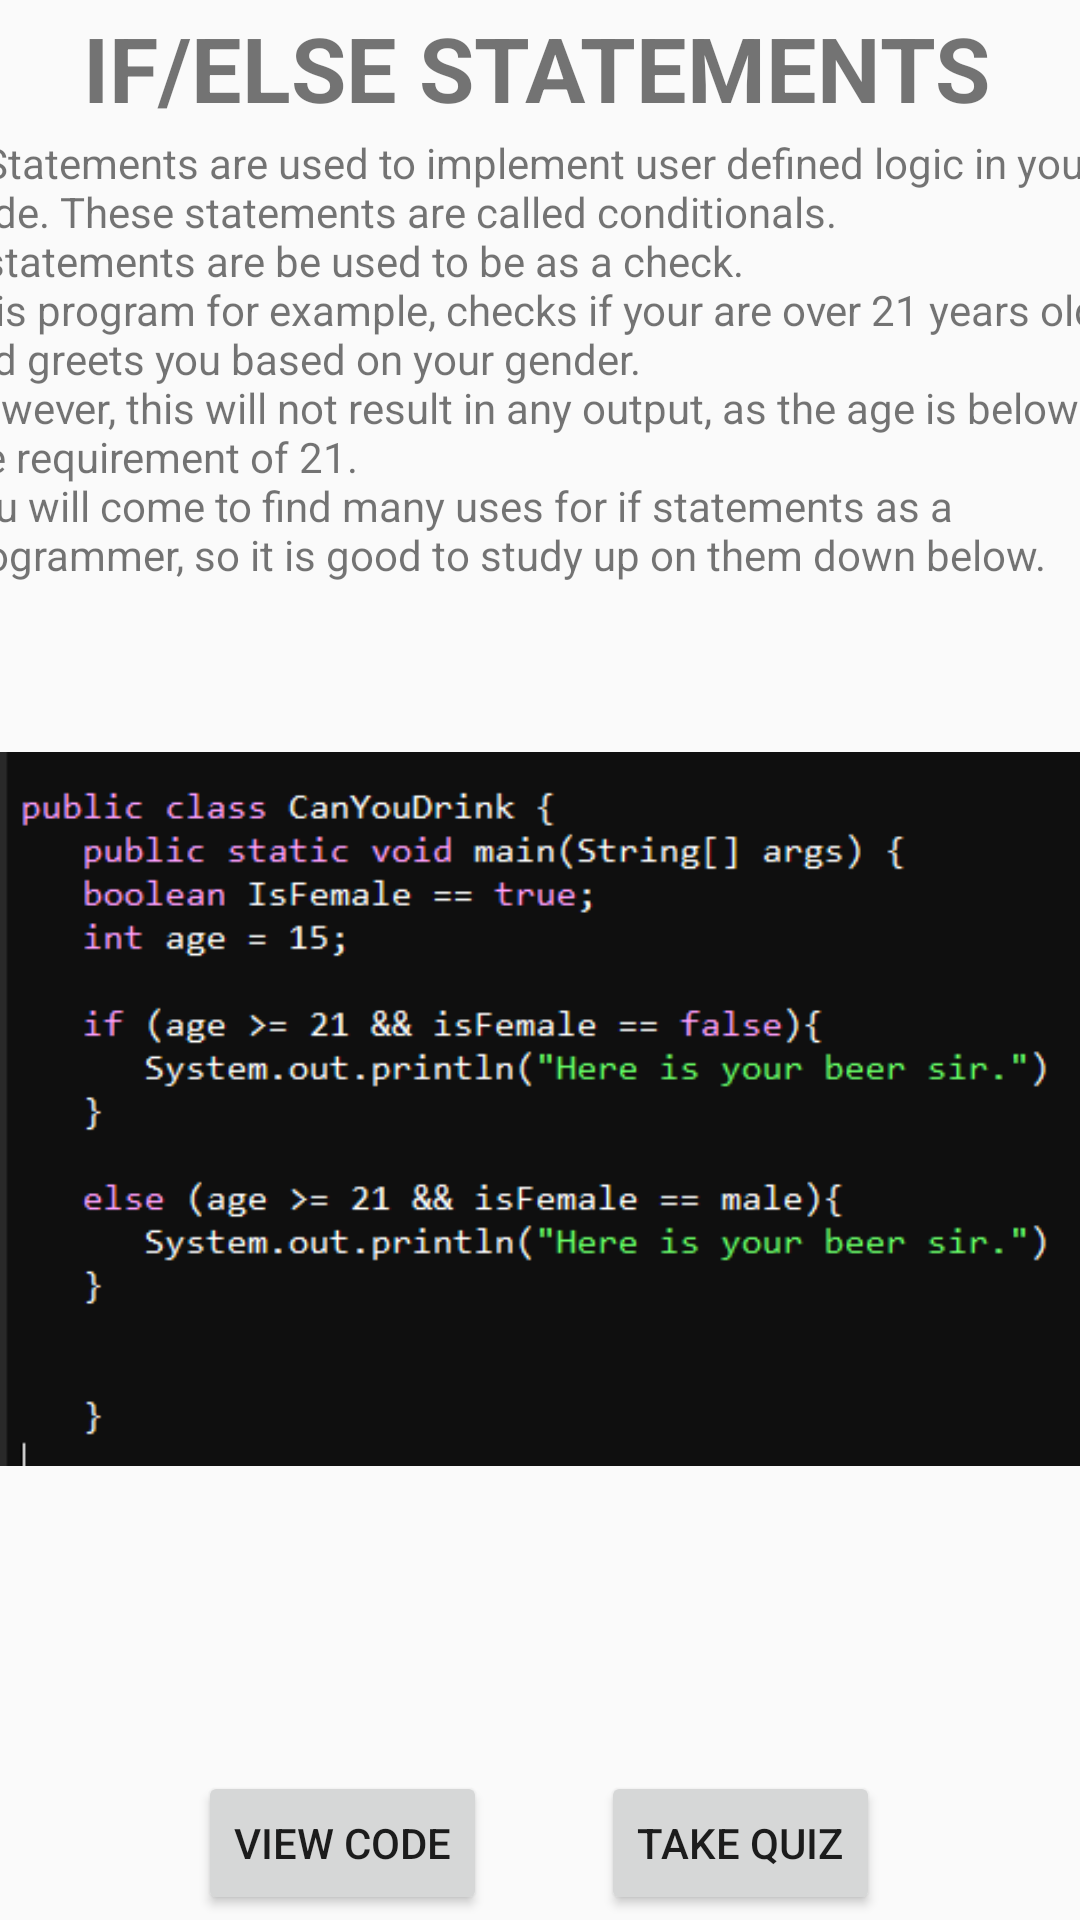

Produce the Android XML layout that renders to this screen, including the resource entries it uses.
<!-- AndroidManifest.xml: application theme AppTheme -->
<!-- res/layout/activity_if_else.xml -->
<?xml version="1.0" encoding="utf-8"?>
<androidx.constraintlayout.widget.ConstraintLayout xmlns:android="http://schemas.android.com/apk/res/android"
    xmlns:app="http://schemas.android.com/apk/res-auto"
    xmlns:tools="http://schemas.android.com/tools"
    android:layout_width="match_parent"
    android:layout_height="match_parent"
    tools:context=".ui.login.IfElseAct">

    <TextView
        android:id="@+id/textview_second"
        android:layout_width="wrap_content"
        android:layout_height="wrap_content"
        android:gravity="center"
        android:text="If/Else Statements"
        android:textAllCaps="true"
        android:textSize="30sp"
        android:textStyle="bold"
        app:layout_constraintBottom_toTopOf="@+id/textView2"
        app:layout_constraintEnd_toEndOf="parent"
        app:layout_constraintHorizontal_bias="0.478"
        app:layout_constraintStart_toStartOf="parent"
        app:layout_constraintTop_toTopOf="parent"
        app:layout_constraintVertical_bias="0.54" />

    <Button
        android:id="@+id/button_secondquiz"
        android:layout_width="wrap_content"
        android:layout_height="wrap_content"
        android:layout_marginTop="18dp"
        android:layout_marginBottom="24dp"
        android:text="Take Quiz"
        android:onClick="IfElseQzBtn"
        app:layout_constraintBottom_toBottomOf="parent"
        app:layout_constraintEnd_toEndOf="parent"
        app:layout_constraintHorizontal_bias="0.75"
        app:layout_constraintStart_toStartOf="parent"
        app:layout_constraintTop_toBottomOf="@+id/textView2" />

    <Button
        android:id="@+id/button_secondcode"
        android:layout_width="wrap_content"
        android:layout_height="wrap_content"
        android:layout_marginTop="18dp"
        android:layout_marginBottom="24dp"
        android:text="View Code"
        android:onClick="IfElseWebView"
        app:layout_constraintBottom_toBottomOf="parent"
        app:layout_constraintEnd_toEndOf="parent"
        app:layout_constraintHorizontal_bias="0.25"
        app:layout_constraintStart_toStartOf="parent"
        app:layout_constraintTop_toBottomOf="@+id/textView2" />

    <TextView
        android:id="@+id/textView2"
        android:layout_width="400dp"
        android:layout_height="550dp"
        android:text="@string/section2"
        app:layout_constraintBottom_toBottomOf="parent"
        app:layout_constraintEnd_toEndOf="parent"
        app:layout_constraintHorizontal_bias="0.454"
        app:layout_constraintStart_toStartOf="parent"
        app:layout_constraintTop_toTopOf="parent"
        app:layout_constraintVertical_bias="0.497" />

    <ImageView
        android:id="@+id/imageView3"
        android:layout_width="wrap_content"
        android:layout_height="wrap_content"
        app:layout_constraintBottom_toBottomOf="parent"
        app:layout_constraintStart_toStartOf="parent"
        app:layout_constraintTop_toTopOf="parent"
        app:layout_constraintVertical_bias="0.651"
        app:srcCompat="@drawable/ifelseimg" />

</androidx.constraintlayout.widget.ConstraintLayout>
<!-- resources referenced by this layout -->
<resources>
  <!-- drawable ifelseimg: png bitmap (drawable, 19598 bytes) -->
  <string name="section2">If Statements are used to implement user defined logic in your code. These statements are called conditionals.\nIf statements are be used to be as a check.\nThis program for example, checks if your are over 21 years old, and greets you based on your gender.\nHowever, this will not result in any output, as the age is below the requirement of 21.\nYou will come to find many uses for if statements as a programmer, so it is good to study up on them down below.</string>
  <style name="AppTheme" parent="Theme.AppCompat.DayNight.DarkActionBar">
          
          <item name="colorPrimary">@color/colorPrimary</item>
          <item name="colorPrimaryDark">@color/colorPrimaryDark</item>
          <item name="colorAccent">@color/colorAccent</item>
  
          <item name="primaryTitleColor">@color/primaryTitleColor</item>
      </style>
  <!-- not gathered from this repository: default colours our renderer supplied (Android Studio template values) -->
  <color name="colorPrimary">#FF6200EE</color>
  <color name="colorPrimaryDark">#FF3700B3</color>
  <color name="colorAccent">#FF03DAC5</color>
</resources>
